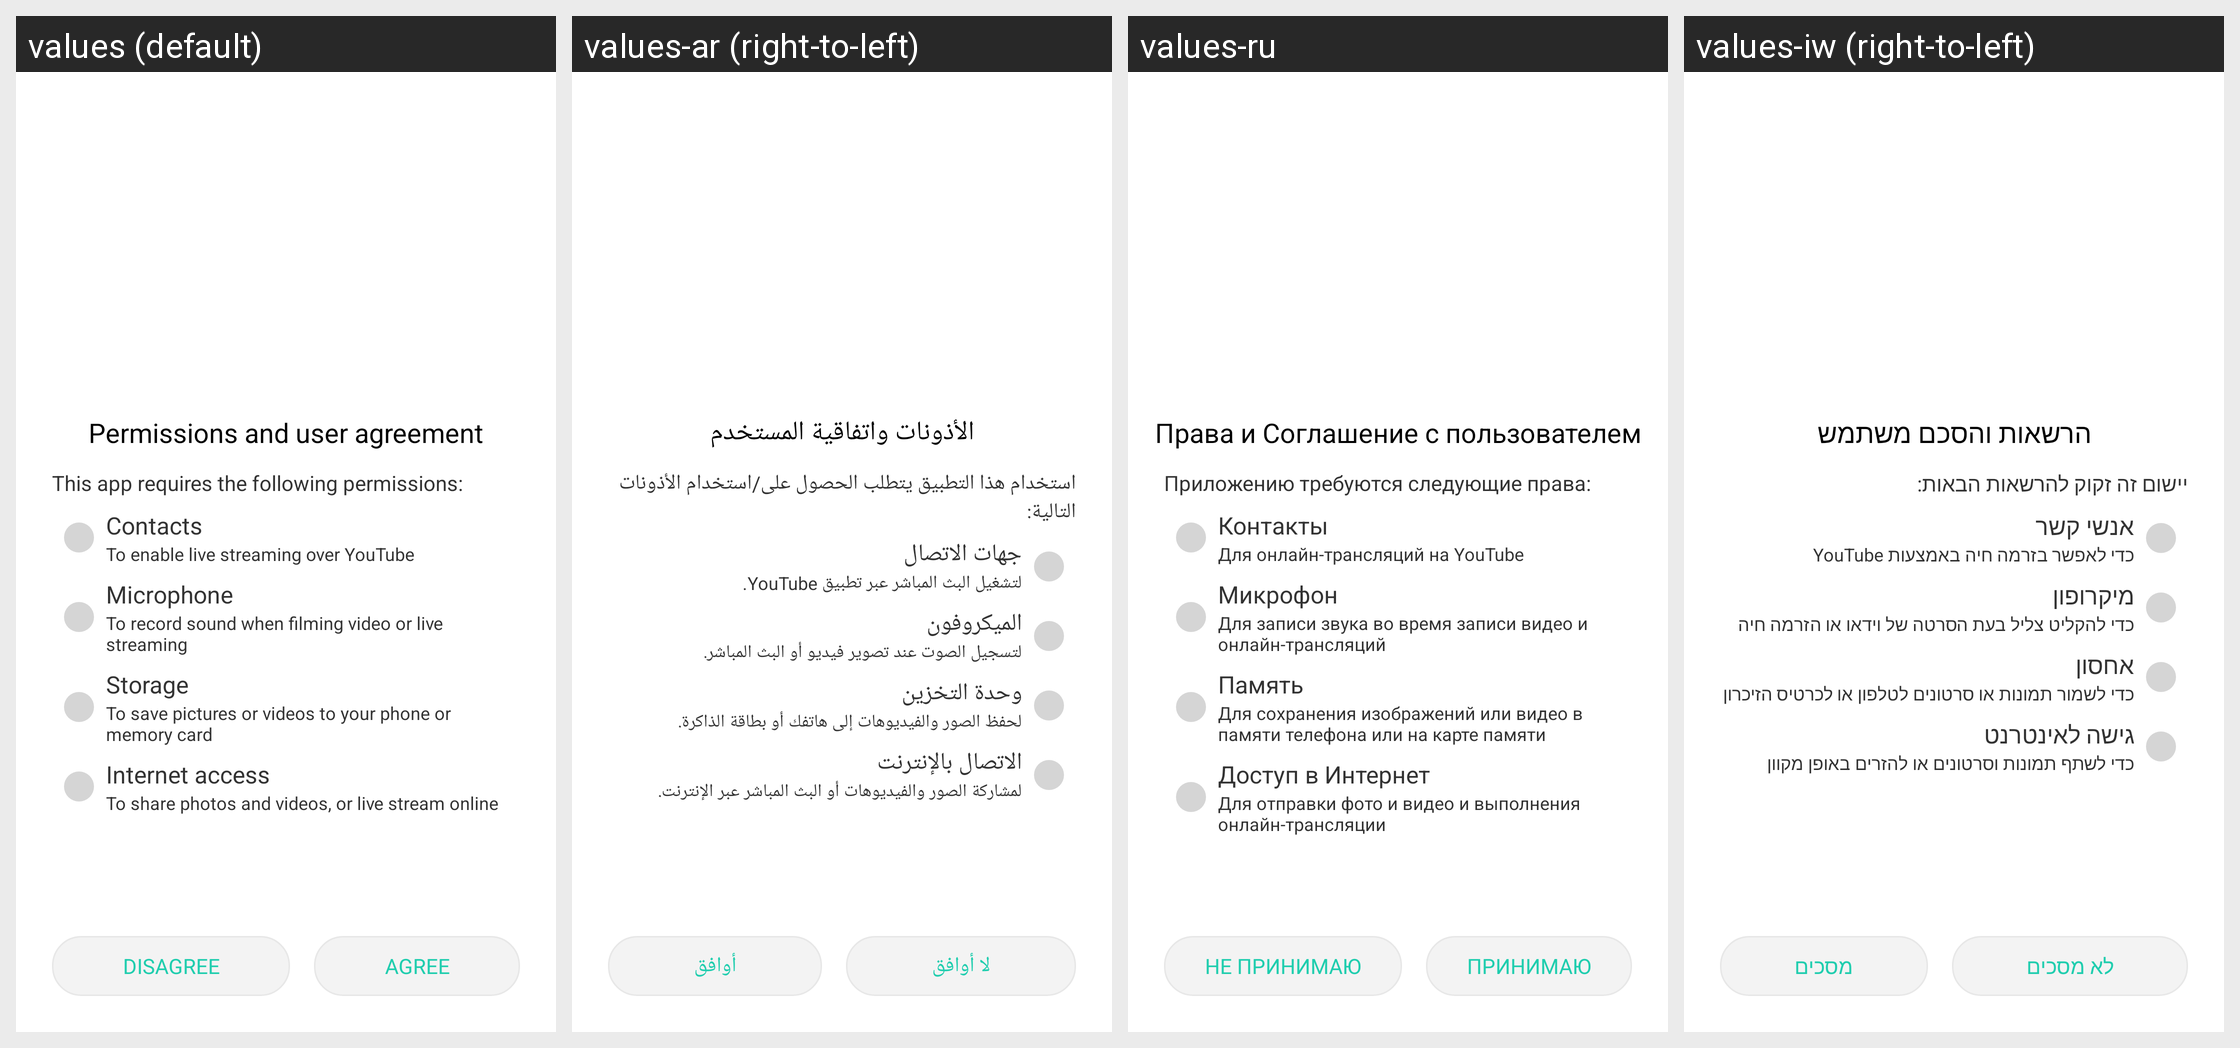

The same Android screen rendered under several of its app's locales, left to right. List the strings drawn on it with the default value and each locale's translation.
Android screen res/layout/dialog_launch.xml rendered under 4 locales, left to right: values (default), values-ar (right-to-left), values-ru, values-iw (right-to-left). Device: Nexus 5 (rendered at 1080×1920; each locale shown at half size, 540×960, under a caption strip naming it); theme android:Theme.Light.NoTitleBar.
Other locales in the repository, not shown: values-af, values-bn, values-ca, values-cs, values-da, values-de, values-el, values-en-rGB, values-es, values-et, values-fi, values-fr, values-fr-rCA, values-gu, values-hi, values-hr, values-hu, values-in, values-it, values-ja, values-kn, values-ko, values-ml, values-mr, values-ms, values-nb, values-nl, values-pa, values-pl, values-pt, values-pt-rPT, values-ro, values-sk, values-sv, values-ta, values-te, values-th, values-tl, values-tr, values-vi, values-zh-rCN, values-zh-rHK, values-zh-rTW.
Strings drawn on this screen, with the default value and each locale's value (text and hints the layout hard-codes, and strings that could not be matched under every locale, appear in the picture but are not listed):

dialog_launch_title
  values: Permissions and user agreement
  values-ar: الأذونات واتفاقية المستخدم
  values-ru: Права и Соглашение с пользователем
  values-iw: הרשאות והסכם משתמש

button_disagree
  values: DISAGREE
  values-ar: لا أوافق
  values-ru: НЕ ПРИНИМАЮ
  values-iw: לא מסכים

button_agree
  values: AGREE
  values-ar: أوافق
  values-ru: ПРИНИМАЮ
  values-iw: מסכים

content_1
  values: This app requires the following permissions:
  values-ar: استخدام هذا التطبيق يتطلب الحصول على/استخدام الأذونات التالية:
  values-ru: Приложению требуются следующие права:
  values-iw: יישום זה זקוק להרשאות הבאות:

permission_1
  values: Contacts
  values-ar: جهات الاتصال
  values-ru: Контакты
  values-iw: אנשי קשר

permission_1_content
  values: To enable live streaming over YouTube
  values-ar: لتشغيل البث المباشر عبر تطبيق YouTube.
  values-ru: Для онлайн-трансляций на YouTube
  values-iw: כדי לאפשר בזרמה חיה באמצעות YouTube

permission_2
  values: Microphone
  values-ar: الميكروفون
  values-ru: Микрофон
  values-iw: מיקרופון

permission_2_content
  values: To record sound when filming video or live streaming
  values-ar: لتسجيل الصوت عند تصوير فيديو أو البث المباشر.
  values-ru: Для записи звука во время записи видео и онлайн-трансляций
  values-iw: כדי להקליט צליל בעת הסרטה של וידאו או הזרמה חיה

permission_3
  values: Storage
  values-ar: وحدة التخزين
  values-ru: Память
  values-iw: אחסון

permission_3_content
  values: To save pictures or videos to your phone or memory card
  values-ar: لحفظ الصور والفيديوهات إلى هاتفك أو بطاقة الذاكرة.
  values-ru: Для сохранения изображений или видео в памяти телефона или на карте памяти
  values-iw: כדי לשמור תמונות או סרטונים לטלפון או לכרטיס הזיכרון

permission_4
  values: Internet access
  values-ar: الاتصال بالإنترنت
  values-ru: Доступ в Интернет
  values-iw: גישה לאינטרנט

permission_4_content
  values: To share photos and videos, or live stream online
  values-ar: لمشاركة الصور والفيديوهات أو البث المباشر عبر الإنترنت.
  values-ru: Для отправки фото и видео и выполнения онлайн-трансляции
  values-iw: כדי לשתף תמונות וסרטונים או להזרים באופן מקוון
